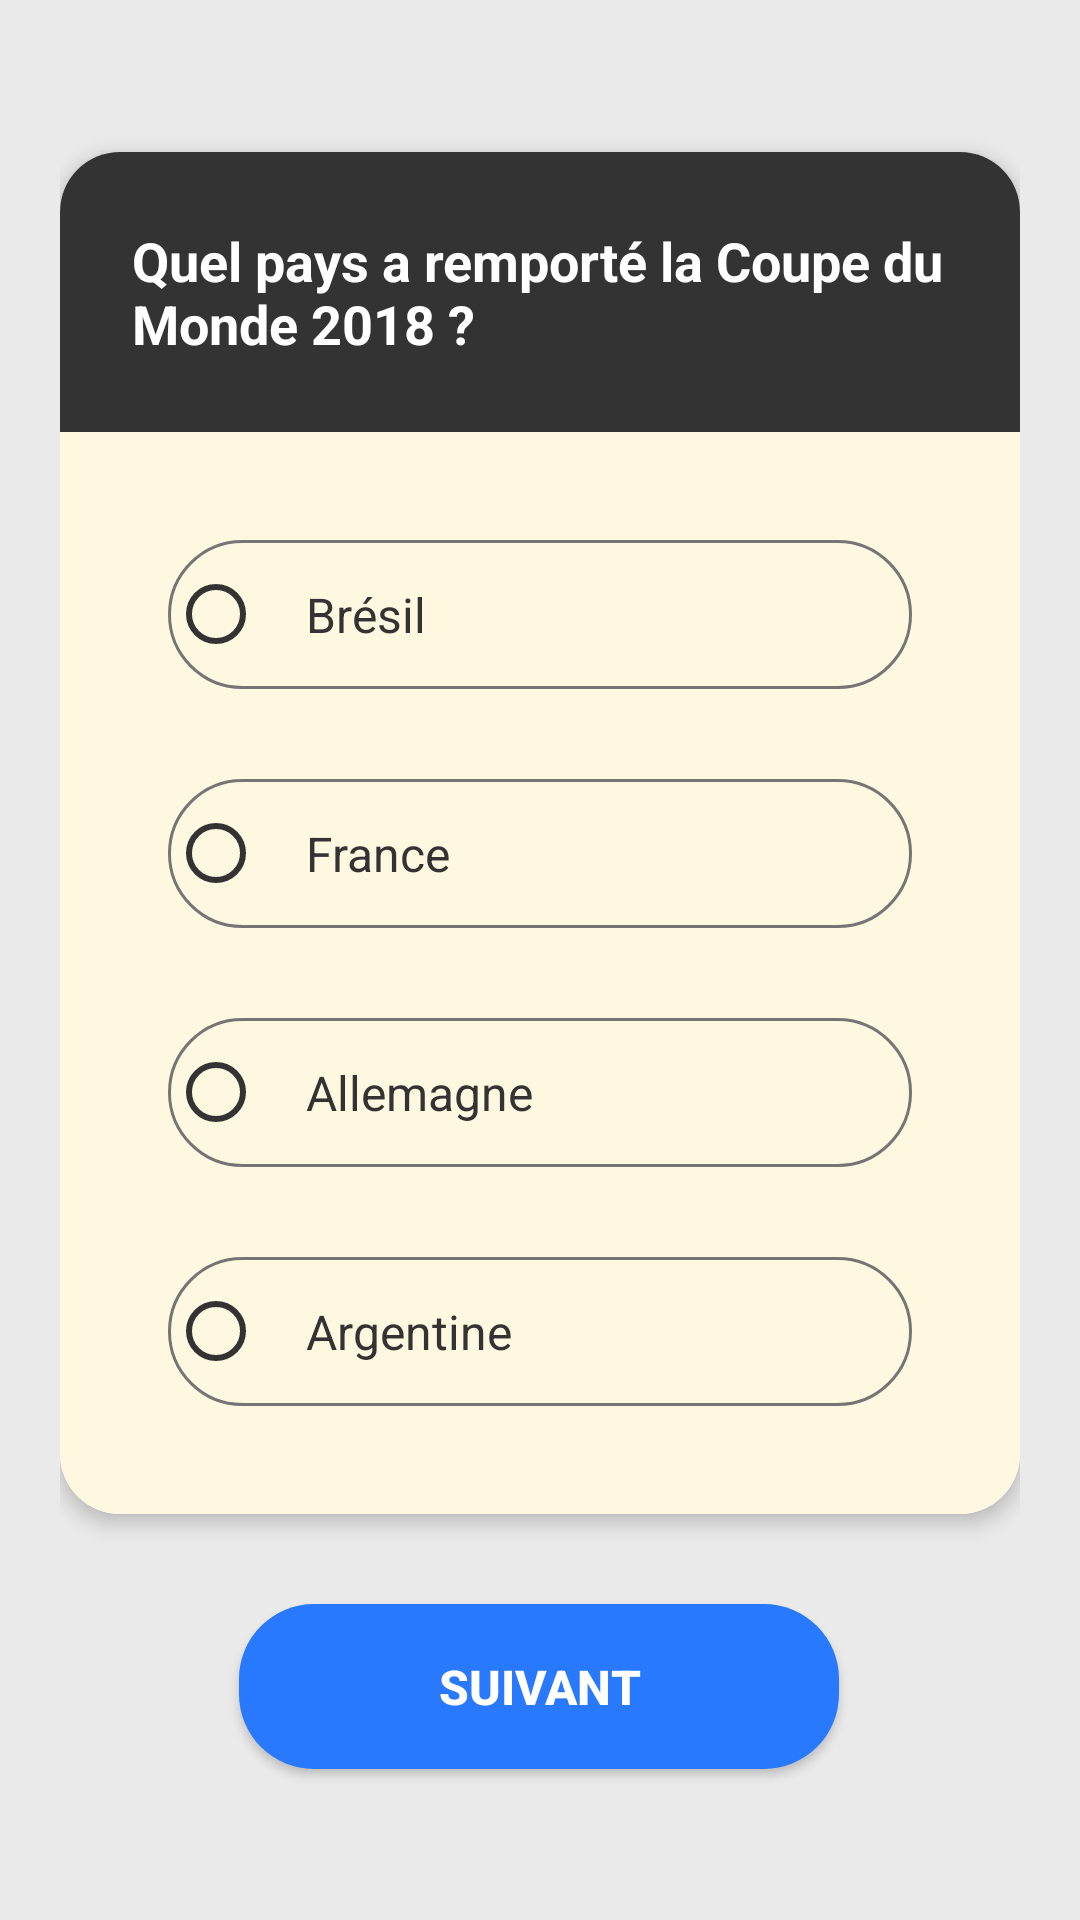

Write the Android layout XML for this screen, with the resource values it uses.
<!-- AndroidManifest.xml: application theme Theme.Mobile -->
<!-- res/layout/activity_c4q1.xml -->
<?xml version="1.0" encoding="utf-8"?>
<androidx.constraintlayout.widget.ConstraintLayout
    xmlns:android="http://schemas.android.com/apk/res/android"
    xmlns:app="http://schemas.android.com/apk/res-auto"
    android:layout_width="match_parent"
    android:layout_height="match_parent"
    android:background="#EAEAEA"
    android:padding="20dp">

    <androidx.cardview.widget.CardView
        android:id="@+id/cardContainer"
        android:layout_width="match_parent"
        android:layout_height="wrap_content"
        app:cardCornerRadius="20dp"
        app:cardElevation="4dp"
        app:layout_constraintBottom_toTopOf="@+id/btnNext"
        app:layout_constraintTop_toTopOf="parent"
        app:layout_constraintVertical_chainStyle="packed"
        app:layout_constraintLeft_toLeftOf="parent"
        app:layout_constraintRight_toRightOf="parent">

        <LinearLayout
            android:layout_width="match_parent"
            android:layout_height="wrap_content"
            android:orientation="vertical">

            <TextView
                android:layout_width="match_parent"
                android:layout_height="wrap_content"
                android:background="#333333"
                android:padding="24dp"
                android:text="@string/cat4_q1_question"
                android:textColor="#FFFFFF"
                android:textSize="18sp"
                android:textStyle="bold"
                android:gravity="center_vertical" />

            <LinearLayout
                android:layout_width="match_parent"
                android:layout_height="wrap_content"
                android:background="#FFF8E1"
                android:orientation="vertical"
                android:padding="36dp">

                <RadioGroup
                    android:id="@+id/radioGroup"
                    android:layout_width="match_parent"
                    android:layout_height="wrap_content">

                    <RadioButton
                        android:id="@+id/option1"
                        android:layout_width="match_parent"
                        android:layout_height="wrap_content"
                        android:layout_marginBottom="30dp"
                        android:background="@drawable/bg_radio_option"
                        android:buttonTint="#333333"
                        android:padding="14dp"
                        android:text="@string/cat4_q1_option1"
                        android:textColor="#333333"
                        android:textSize="16sp" />

                    <RadioButton
                        android:id="@+id/option2"
                        android:layout_width="match_parent"
                        android:layout_height="wrap_content"
                        android:background="@drawable/bg_radio_option"
                        android:buttonTint="#333333"
                        android:layout_marginBottom="30dp"
                        android:padding="14dp"
                        android:text="@string/cat4_q1_option2"
                        android:textColor="#333333"
                        android:textSize="16sp" />

                    <RadioButton
                        android:id="@+id/option3"
                        android:layout_width="match_parent"
                        android:layout_height="wrap_content"
                        android:background="@drawable/bg_radio_option"
                        android:buttonTint="#333333"
                        android:layout_marginBottom="30dp"
                        android:padding="14dp"
                        android:text="@string/cat4_q1_option3"
                        android:textColor="#333333"
                        android:textSize="16sp" />

                    <RadioButton
                        android:id="@+id/option4"
                        android:layout_width="match_parent"
                        android:layout_height="wrap_content"
                        android:background="@drawable/bg_radio_option"
                        android:buttonTint="#333333"
                        android:padding="14dp"
                        android:text="@string/cat4_q1_option4"
                        android:textColor="#333333"
                        android:textSize="16sp" />

                </RadioGroup>
            </LinearLayout>
        </LinearLayout>
    </androidx.cardview.widget.CardView>

    <androidx.appcompat.widget.AppCompatButton
        android:id="@+id/btnNext"
        android:layout_width="200dp"
        android:layout_height="55dp"
        android:layout_marginTop="30dp"
        android:background="@drawable/bg_button_blue"
        android:text="@string/next_button_text"
        android:textColor="#FFFFFF"
        android:textSize="16sp"
        android:textStyle="bold"
        app:layout_constraintBottom_toBottomOf="parent"
        app:layout_constraintEnd_toEndOf="parent"
        app:layout_constraintHorizontal_bias="0.497"
        app:layout_constraintStart_toStartOf="parent"
        app:layout_constraintTop_toBottomOf="@+id/cardContainer" />

</androidx.constraintlayout.widget.ConstraintLayout>
<!-- resources referenced by this layout -->
<resources>
  <!-- drawable bg_button_blue (drawable) -->
  <?xml version="1.0" encoding="utf-8"?>
  <shape xmlns:android="http://schemas.android.com/apk/res/android" android:shape="rectangle">
      <solid android:color="#2979FF"/> <corners android:radius="25dp"/> </shape>
  <!-- drawable bg_radio_option (drawable) -->
  <?xml version="1.0" encoding="utf-8"?>
  <selector xmlns:android="http://schemas.android.com/apk/res/android">
      <item android:state_checked="true">
          <shape android:shape="rectangle">
              <solid android:color="#F0F0F0"/>
              <stroke android:width="2dp" android:color="#333333"/>
              <corners android:radius="30dp"/>
          </shape>
      </item>
      <item>
          <shape android:shape="rectangle">
              <solid android:color="#00FFFFFF"/> <stroke android:width="1dp" android:color="#757575"/>
              <corners android:radius="30dp"/>
          </shape>
      </item>
  </selector>
  <string name="cat4_q1_option1">Brésil</string>
  <string name="cat4_q1_option2">France</string>
  <string name="cat4_q1_option3">Allemagne</string>
  <string name="cat4_q1_option4">Argentine</string>
  <string name="cat4_q1_question">Quel pays a remporté la Coupe du Monde 2018 ?</string>
  <string name="next_button_text">SUIVANT</string>
  <style name="Theme.Mobile" parent="Theme.AppCompat.Light.NoActionBar">
          
          <item name="colorPrimary">@color/purple_500</item>
          <item name="colorPrimaryVariant">@color/purple_700</item>
          <item name="colorOnPrimary">@color/white</item>
          
          <item name="colorSecondary">@color/teal_200</item>
          <item name="colorSecondaryVariant">@color/teal_700</item>
          <item name="colorOnSecondary">@color/black</item>
          
          <item name="android:statusBarColor">?attr/colorPrimaryVariant</item>
          
      </style>
  <!-- not gathered from this repository: default colours our renderer supplied (Android Studio template values) -->
  <color name="purple_500">#FF6200EE</color>
  <color name="purple_700">#FF3700B3</color>
  <color name="teal_200">#FF03DAC5</color>
  <color name="teal_700">#FF018786</color>
  <color name="black">#FF000000</color>
  <color name="white">#FFFFFFFF</color>
</resources>
